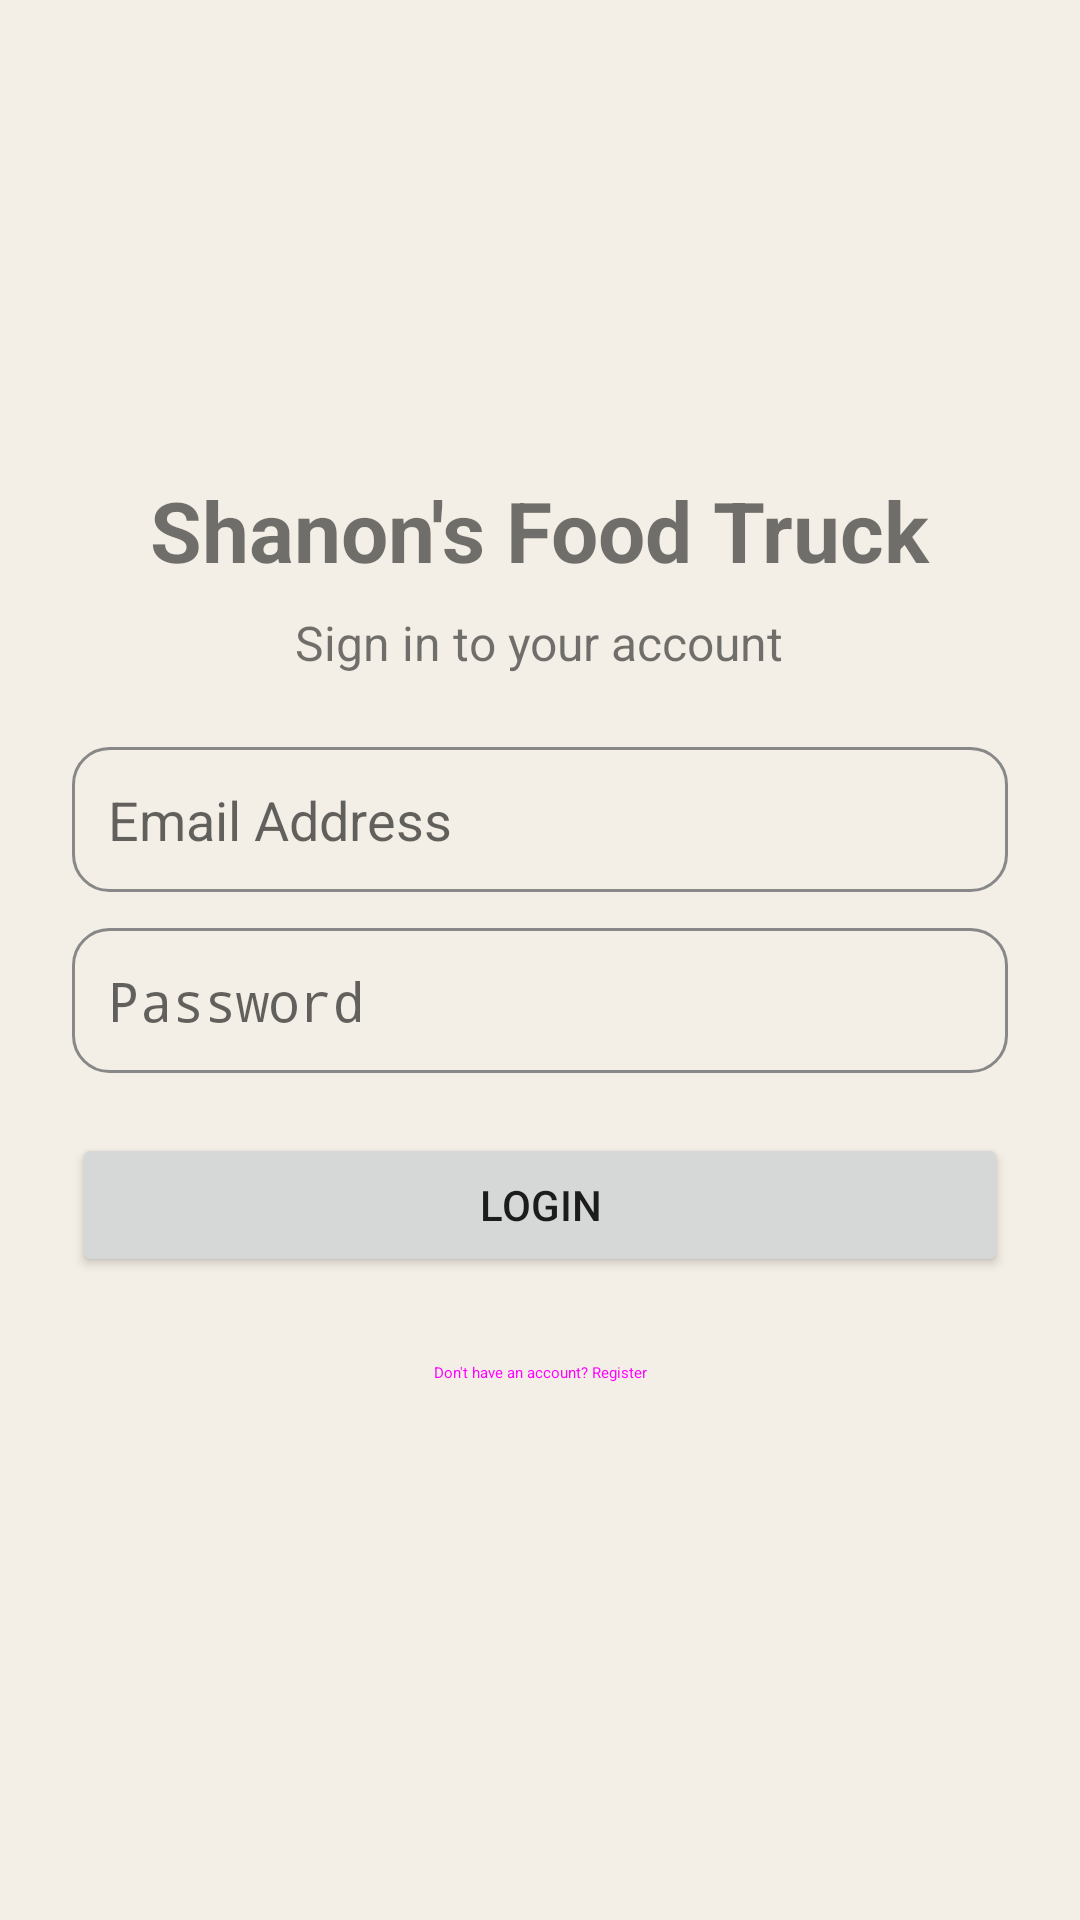

Layout XML and referenced resources for this Android screen:
<!-- AndroidManifest.xml: application theme Theme.ShannosFoodTruck -->
<!-- res/layout/fragment_login.xml -->
<?xml version="1.0" encoding="utf-8"?>
<LinearLayout xmlns:android="http://schemas.android.com/apk/res/android"
    android:layout_width="match_parent"
    android:layout_height="match_parent"
    android:orientation="vertical"
    android:gravity="center"
    android:padding="24dp">

    <TextView
        android:layout_width="wrap_content"
        android:layout_height="wrap_content"
        android:text="Shanon&apos;s Food Truck"
        android:textSize="28sp"
        android:textStyle="bold" />

    <TextView
        android:layout_width="wrap_content"
        android:layout_height="wrap_content"
        android:layout_marginTop="8dp"
        android:text="Sign in to your account"
        android:textSize="16sp" />

    <EditText
        android:id="@+id/etLoginEmail"
        android:layout_width="match_parent"
        android:layout_height="wrap_content"
        android:layout_marginTop="24dp"
        android:hint="Email Address"
        android:padding="12dp"
        android:background="@drawable/bg_featured_card"
        android:inputType="textEmailAddress" />

    <EditText
        android:id="@+id/etLoginPassword"
        android:layout_width="match_parent"
        android:layout_height="wrap_content"
        android:layout_marginTop="12dp"
        android:hint="Password"
        android:padding="12dp"
        android:background="@drawable/bg_featured_card"
        android:inputType="textPassword" />

    <Button
        android:id="@+id/btnLogin"
        android:layout_width="match_parent"
        android:layout_height="wrap_content"
        android:layout_marginTop="20dp"
        android:text="Login" />

    <Button
        android:id="@+id/btnGoToRegister"
        android:layout_width="match_parent"
        android:layout_height="wrap_content"
        android:layout_marginTop="8dp"
        style="@style/Widget.MaterialComponents.Button.TextButton"
        android:text="Don&apos;t have an account? Register" />

</LinearLayout>
<!-- resources referenced by this layout -->
<resources>
  <!-- drawable bg_featured_card (drawable) -->
  <?xml version="1.0" encoding="utf-8"?>
  <shape xmlns:android="http://schemas.android.com/apk/res/android"
      android:shape="rectangle">
      <solid android:color="#00000000" />
      <stroke
          android:width="1dp"
          android:color="#888888" />
      <corners android:radius="12dp" />
  </shape>
  <style name="Theme.ShannosFoodTruck" parent="android:Theme.Material.Light.NoActionBar">
          <item name="android:windowBackground">@color/paper</item>
          <item name="android:statusBarColor">@color/paper</item>
          <item name="android:navigationBarColor">@color/paper</item>
          <item name="android:windowLightStatusBar">true</item>
      </style>
  <color name="paper">#FFF4EFE6</color>
</resources>
